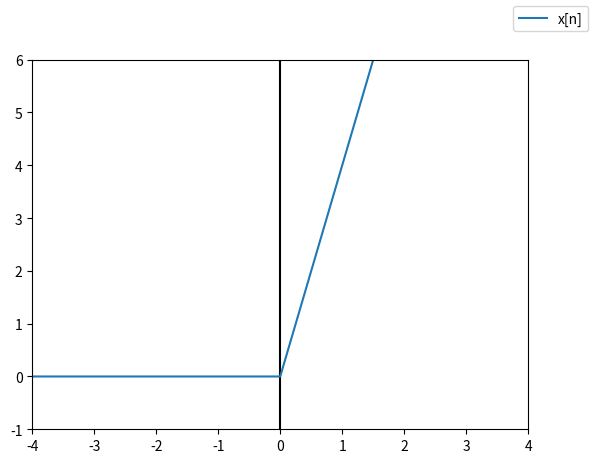

Generate this figure with matplotlib:
import numpy as np
import matplotlib.pyplot as plt 
def plot(ax, x, y , T, funktionLabel, xlabel = "", ylabel = "", colors = ""): 
    ax.set_xlabel = xlabel
    ax.set_ylabel = ylabel
    c = next(colors)["color"] if type(colors) != str else "blue"
    ax.plot(x, y, label = funktionLabel, color = c)
    ax.grid(True)

def opgave1(): 
    # Generate and plot the following signals in Section 2.1 for -20 ≤ n ≤ 40
    T = (-20, 40)
    n = np.linspace(T[0], T[1], (T[1] - T[0]) + 1) # ex 40 - -20 + 1 = 61, en sample pr enhed. 
    fig = plt.figure(figsize=(16,8))
    ax = fig.subplots(nrows=4, sharex= True)
    

    # a b c & e 
    def foersteDel(): 
        
        # a. as a unit sample 
        gamma = (n == 0).astype(float)
        ax[0].stem(n, gamma, label="gamma[n]")
        
        # b. as a unit step
        u = (n == 0).astype(float) + (n > 0).astype(float)
        plot(ax[1], n, u, T, "u[n]",)

        # c. real exponential signal 
        rexp = 0.8**n
        plot(ax[2], n, rexp, T, "0,80^n")
        
        # e. sinusoidal sequence 
        sinus = 2*np.cos(2*np.pi*0.3*n + np.pi/3)
        plot(ax[3], n, sinus, T, "harmonisk[n]")
        
        fig.text(0.5, 0.04, 'n', ha='center', va='center')
        fig.text(0.06, 0.5, 'y[n]', ha='center', va='center', rotation='vertical')
        fig.legend()
        fig.savefig("Opgave 2.1.(a, b, c, e).pdf")
    
    
    def andenDel(): 
        colors = plt.rcParams["axes.prop_cycle"]() # Liste med de næste farver som matplotlib har klar til en
        fig.text(0.5, 0.925, "Opgave d", ha= "center", va= "center", size = 30)
        fig.text(0.5, 0.04, 'n', ha='center', va='center')
        # d. complext exponential signal
        cexp = (0.9*np.exp(1j*np.pi / 10))**n
        # plot cexp.a 
        plot(ax[0], n, cexp.real, T, "a", colors = colors)

        # plot cexp.b 
        plot(ax[1], n, cexp.imag, T, "b", colors = colors)

        # plot |cexp| 
        plot(ax[2], n, abs(cexp), T, "|cexp|", colors = colors)

        # plot vinklen(cexp)
        # vinkel = np.arctan(cexp.imag/cexp.real) # trigonometri tan(A) = y/x
        plot(ax[3], n, np.angle(cexp), T, "‹cexp")
        # plot(fig, ax, n, cexp, T, "(0.9 * e^(jπ/10))^n ")
        fig.legend()
        fig.savefig("Opgave 2.1.d.pdf")
    andenDel()
    plt.show()

def opgave2(): 
    # Opgaven
    xtiln = [5, 4, 3, 2, 1] # For relativt x[0], x[1], ... x[4]
    # Consider a sequence x[2 - n] = x[-(n-2)]
    step = lambda amp, t, condition: amp * (condition).astype(float) * t

    # a. Let y1[n] be obtained by folding x[n] and then shifting the result to the right by two samples. Determine and plot y1[n]
    rampSignal = lambda t, x0 : (t > 0).astype(float) * (4 - 5)/(1 - 0) * t + step(5, t, t >= 0)  # 5*u[t] - 1*r[t]
    # Så kan jeg konstruere x[n] igen
    t = np.arange(-6, 6, 0.01)
    xtiln = rampSignal(t, 5)
    print(xtiln)
    # Hvis jeg så skal "folde den", som jeg har fundet ud af, er deres måde at sige vende tiden på, så får jeg at
    ts = -t 
    ytiln = rampSignal(ts,  5)
    # Som var svaret hvis jeg kun skulle spejle signalet, men her skal jeg også shifte den. 
    tsm = ts + 2 # Shiftet og spejlet
    
    # ytiln = rampSignal(tsm, 5)
    # print(tsm, ytiln)
    # print(xtiln, ytiln)
    fig = plt.figure()
    ax = fig.subplots(1)
    ax.set_xlim(-4, 4)
    ax.set_ylim(-1, 6)
    ax.vlines(0, -1, 6, "black")
    ax.plot(t, xtiln, label = "x[n]")
    # ax.plot(tsm, ytiln, label = "y[n]")
    fig.legend()
    plt.show()

    """
    T = (-6, 4)
    
    ax.hlines(y=0, xmin = T[0], xmax = T[1], linewidth=2, color='black')
    ax.vlines(x=0, ymin = 0, ymax = 5, linewidth=2, color='black')
    colors = plt.rcParams["axes.prop_cycle"]() # Liste med de næste farver som matplotlib har klar til en    
    
    n = np.linspace(T[0], T[1], T[1] - T[0] + 1)
    ytiln = [1, 2, 3, 4, 5]
    plot(ax, n[6:11], xtiln, T, "x[n]", colors = colors)
    plot(ax, n[0:5], ytiln, T, "y[n]", colors = colors)
    fig.legend()
    fig.savefig("Opgave 2.2.a.pdf")
    
    # b. 
    """


opgave2()